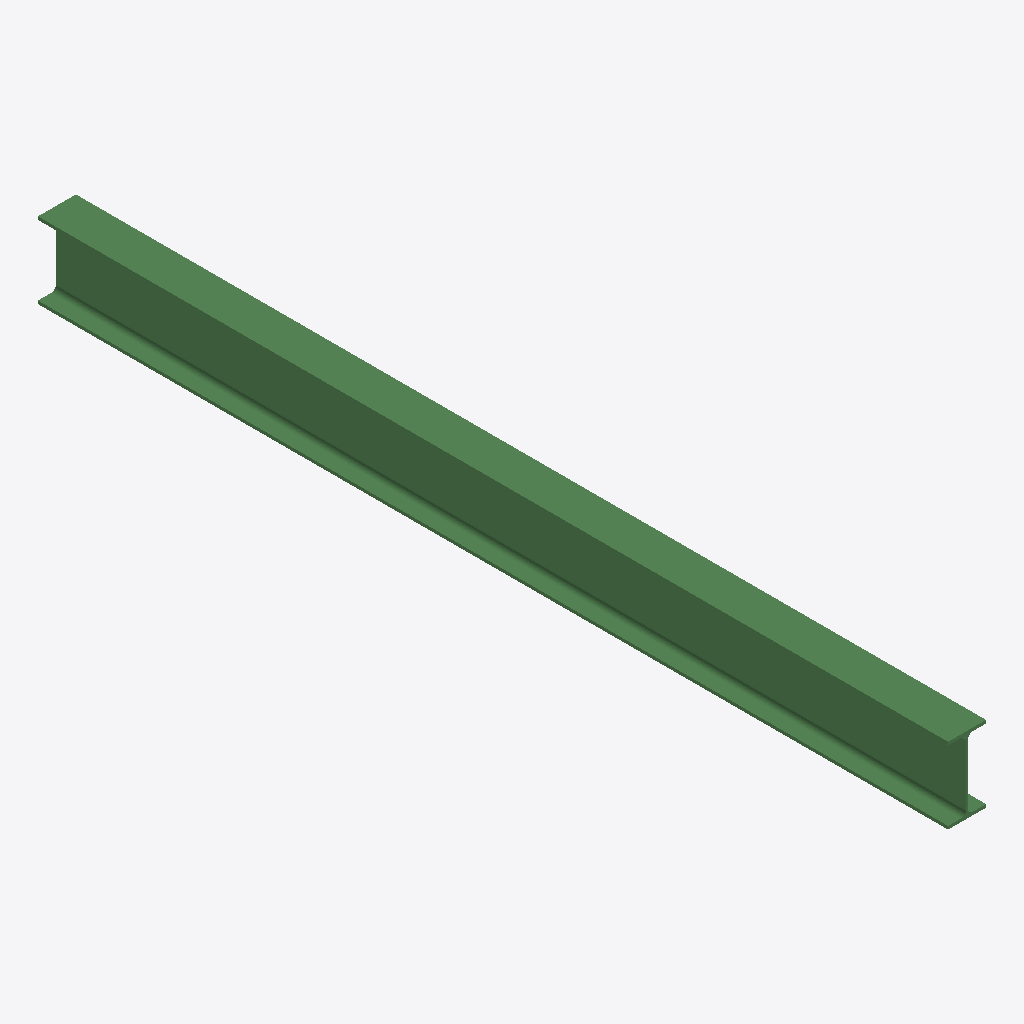
Isometric view of an IFC building model (IFC-SPF (STEP), schema IFC2X3, length unit millimetre), seen from the south-west, elements coloured by IFC class: 1 beam (green).
Extent 0.1 m × 2.9 m × 0.2 m (x, y, z). Storeys (1): Undefined at 0.00 m. Elements (1): 1 IfcBeam.

HEADER;
FILE_DESCRIPTION(('ViewDefinition[AISC_Steel_Detailing]','Option [BaseQuantities:Off]','Option [GridExport:On]','Option [Assemblies:Off]','Option [Bolts:On]','Option [Rebars:On]','Option [PourObjects:Off]','Option [Welds:On]','Option [SurfaceTreatments:On]','Option [LocationBy:0]','Option [ViewColors:Off]','Option [SectionedSpine:Off]','[2 more]'),'2;1');
FILE_NAME('b_124_Qty_2.ifc','2026-05-16T11:53:09',('GIOVANNIPC\\gcorrea'),('Structural Designer'),'IFC Database version: Work','Tekla Structures 2020 Service Pack 5, IFC Export','');
FILE_SCHEMA(('IFC2X3'));
ENDSEC;
DATA;
#37=IFCPROJECT('2G7ZFDNE16yBDU14FA92Me',#5,'Proyecto',$,$,$,$,(#11),#36);
#39=IFCSITE('2xvEzEinjBTea80yOTcujY',#5,'Obra',$,$,#38,$,$,.ELEMENT.,$,$,$,$,$);
#41=IFCBUILDING('3lbY4i3$fEkecS_0YciKSK',#5,'Undefined',$,$,#40,$,$,.ELEMENT.,$,$,$);
#43=IFCBUILDINGSTOREY('29hdEUCErFze9E_VIAceOd',#5,'Undefined',$,$,#42,$,$,.ELEMENT.,0.0);
#60=IFCBEAM('3v0QOTt5HEchrQPFL6oDZe',#44,'BEAM','IPE240','IPE240',#48,#59,'IDf901a61d-dc54-4e9a-bd5a-64f546c8d8e8');
ENDSEC;
